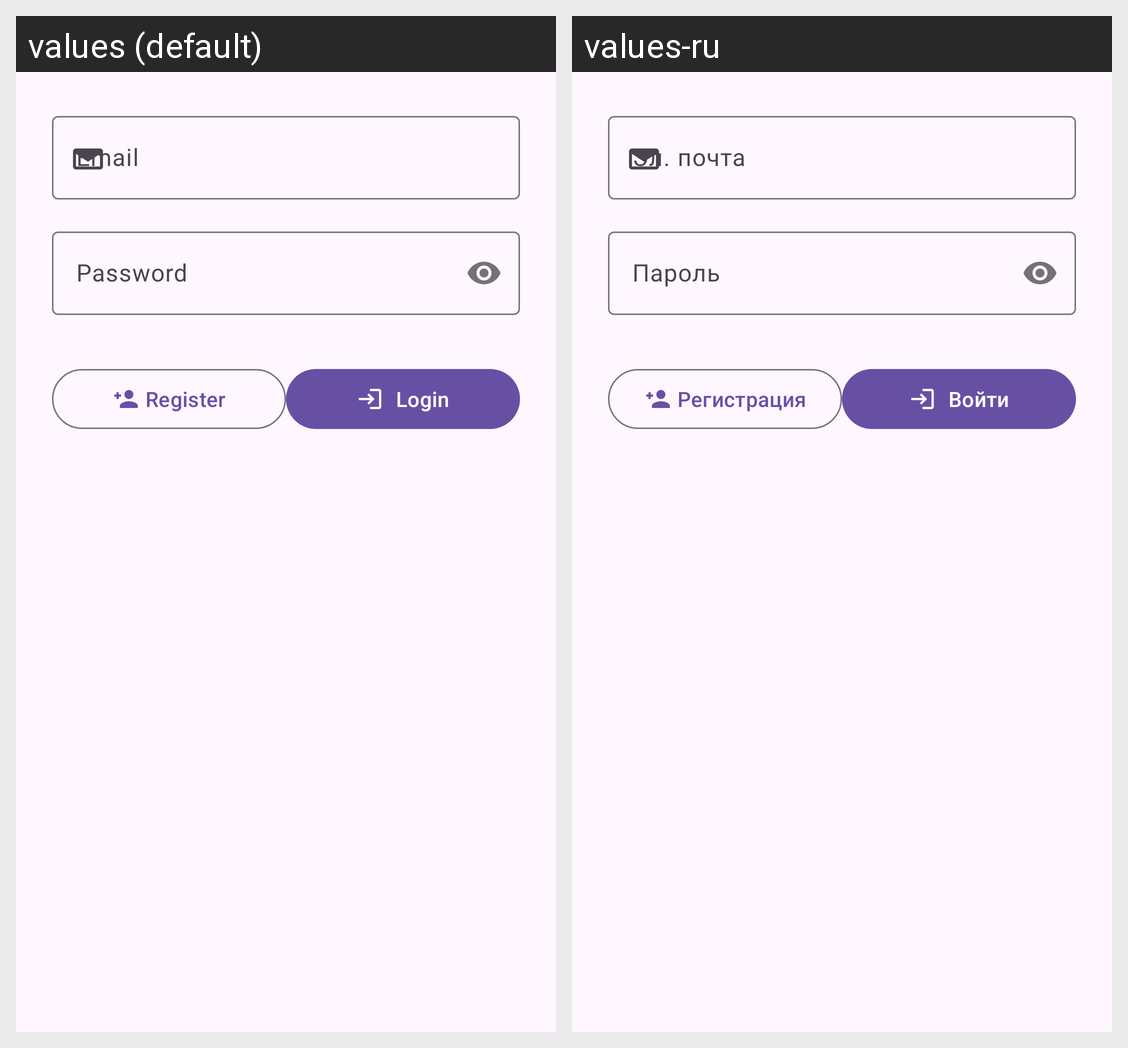

Translations of the strings shown on this Android screen, per locale in the grid:
Android screen res/layout/activity_auth.xml rendered under 2 locales, left to right: values (default), values-ru. Device: Nexus 5 (rendered at 1080×1920; each locale shown at half size, 540×960, under a caption strip naming it); theme Theme.AstroGuessr.
Strings drawn on this screen, with the default value and each locale's value (text and hints the layout hard-codes, and strings that could not be matched under every locale, appear in the picture but are not listed):

email
  values: Email
  values-ru: Эл. почта

password
  values: Password
  values-ru: Пароль

register
  values: Register
  values-ru: Регистрация

login
  values: Login
  values-ru: Войти
